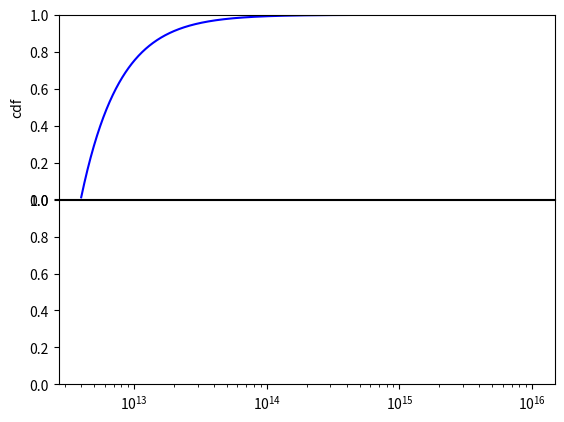

Python code for this plot: (Note: this script raises an exception after producing the figure.)
"""Contains a class that can used to generate random numbers from an
arbitrary (discrete) distribution, mostly taken from Neil Crighton's
old astro package.

"""

import matplotlib.pyplot as pl
import numpy as np
from numpy import log10

npversion = map(int, np.__version__.split('.'))

class RanDist(object):
    """ Take random samples from an arbitrary discrete distribution."""

    def __init__(self, x, dist):
        """
        Inputs:
        x = values sampling the probability density
        dist = probability density distribution at each x value

        This finds the normalised probability density function
        (actually the mass density function because it's discrete) and
        the cumulative distribution function.

        Make sure the probability distribution is sampled densely
        enough (i.e. there are enough x values to properly define the
        shape of both the cdf and its inverse), because linear
        interpolation is used between the provided x values and cdf to
        infer new x values when generating the random numbers. A log
        sampling of x values is appropriate for distributions like
        inverse power laws, for example.
        """
        # normalise such that area under pdf is 1.
        self.pdf = dist / np.trapz(dist, x=x)
        # cumulative probability distribution
        self.cdf = dist.cumsum()
        self.cdf /= self.cdf[-1]
        self.x = x

    def random(self, N=1, seed=None):
        """Return N random numbers with the requested distribution."""
        if seed is not None:  np.random.seed(seed)
        i = np.random.rand(N)
        y = np.interp(i, self.cdf, self.x)
        return y

    def plot_pdf(self):
        pl.plot(self.x, self.pdf)

    def self_test(self, N=1e4, log=False, seed=None, nbins=50):
        """ Make plots of the CDF, the PDF, and a histogram of N
        random samples from the distribution.
        """
        pl.figure()
        pl.subplots_adjust(hspace=0.001)
        # The cdf
        ax = pl.subplot(211)
        if log:
            ax.semilogx(self.x, self.cdf, 'b-')
        else:
            ax.plot(self.x, self.cdf, 'b-')
        ax.set_ylabel('cdf')
        ax.set_ylim(0,1)
        #ax.set_xticklabels([])

        # The actual generated numbers
        ax = pl.subplot(212, sharex=ax)
        y = self.random(N, seed=seed)
        if log:
            bins = np.logspace(log10(min(y)), log10(max(y)), nbins)
        else:
            bins = nbins

        if npversion < [1, 3, 0]:
            vals, edges = np.histogram(y, bins=bins, normed=True, new=True)
        else:
            vals, edges = np.histogram(y, normed=True, bins=bins)
        if log:
            ax.loglog(self.x, np.where(self.pdf > 0, self.pdf, 1e-20), 'r-',
                      label='pdf')
            ax.loglog(edges[:-1], np.where(vals > 0, vals, 1e-20),
                      ls='steps-post', label='random values')
        else:
            ax.plot(self.x, self.pdf, 'r-', label='pdf')
            ax.plot(edges[:-1], vals, ls='steps-post', label='random values')
        ax.legend(frameon=False)
        ax.set_ylabel('pdf')

# test distributions
def test_dist():
    seed = 101
    # check a column density power law distribution
    beta = 1.5
    def ndist(n):
        return n**-beta

    nvals = np.logspace(12.6, 16, 1000)
    ran = RanDist(nvals, ndist(nvals))
    ran.self_test(log=1, seed=seed)

    bsig = 24.0
    # b param distribution
    def bdist(b):
        b1 = bsig / b
        return  b1**5 * np.exp(-b1**4)

    bvals = np.linspace(10, 150, 1000)
    ran = RanDist(bvals, bdist(bvals))
    ran.self_test(seed=seed)

    gamma = 2.04
    # z distribution
    def zdist(z):
        return  (1 + z)**gamma

    zp1vals = np.logspace(log10(1+2.5), log10(1+4), 1000)
    ran = RanDist(zp1vals, zdist(zp1vals))
    ran.self_test(log=1, seed=seed, N=1e5, nbins=20)
    pl.show()
    
if __name__ == '__main__':
    test_dist()
